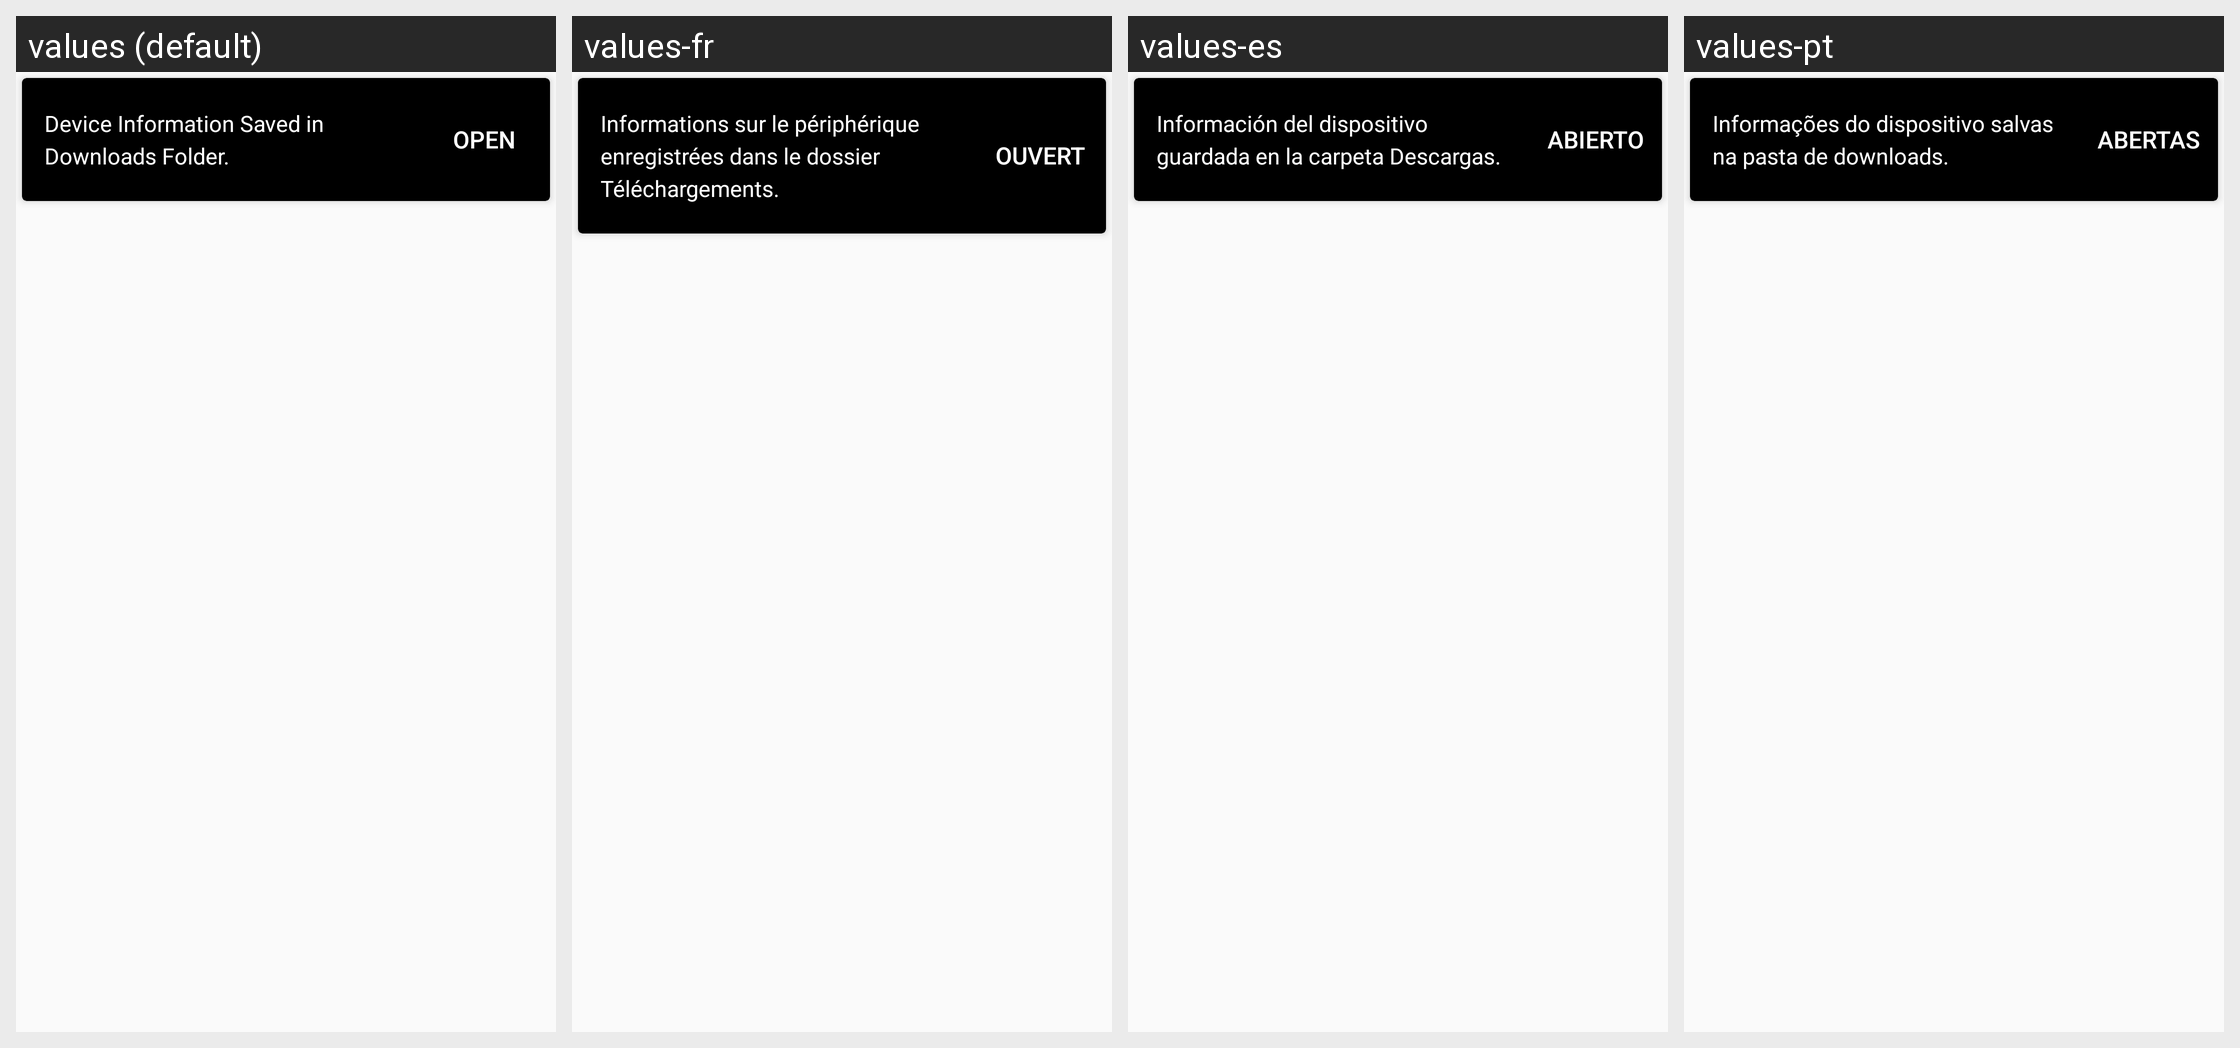

For this localized Android screen grid, give each drawn string resource with its value in every locale shown.
Android screen res/layout/snackbar_layout.xml rendered under 4 locales, left to right: values (default), values-fr, values-es, values-pt. Device: Nexus 5 (rendered at 1080×1920; each locale shown at half size, 540×960, under a caption strip naming it); theme AppTheme.
Other locales in the repository, not shown: values-ar, values-de, values-el, values-fr-rFR, values-hi, values-hi-rIN, values-id, values-it, values-ja, values-ms, values-nl, values-ru, values-ru-rRU, values-vi, values-zh, values-zh-rCN.
Strings drawn on this screen, with the default value and each locale's value (text and hints the layout hard-codes, and strings that could not be matched under every locale, appear in the picture but are not listed):

saved
  values: Device Information Saved in Downloads Folder.
  values-fr: Informations sur le périphérique enregistrées dans le dossier Téléchargements.
  values-es: Información del dispositivo guardada en la carpeta Descargas.
  values-pt: Informações do dispositivo salvas na pasta de downloads.

open
  values: Open
  values-fr: Ouvert
  values-es: Abierto
  values-pt: Abertas
